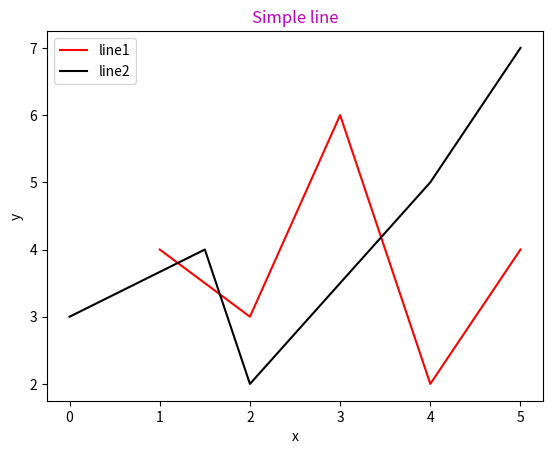

Write the Python code that produced this figure.
import matplotlib.pyplot as plt 

x = [1,2,3,4,5]
y = [4,3,6,2,4]

plt.plot(x,y, label='line1', color='r')
plt.plot([0,1.5,2,4,5],[3,4,2,5,7], label='line2', color='k')

plt.xlabel('x')
plt.ylabel('y')
plt.title('Simple line', color='m')
plt.legend()

plt.show()
